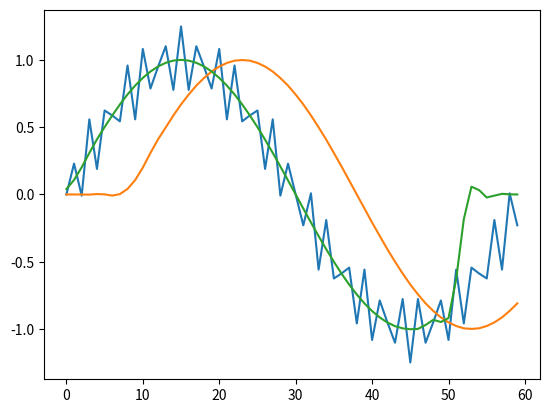

This figure's Python source:
import numpy as np
import matplotlib.pyplot as plt

# 时长为1秒
t = 1
# 采样率为60hz
fs = 60
t_split = np.arange(0, t * fs)

# 1hz与25hz叠加的正弦信号
x_1hz = t_split * 1 * np.pi * 2 / fs
x_25hz = t_split * 25 * np.pi * 2 / fs
signal_sin_1hz = np.sin(x_1hz)
signal_sin_25hz = np.sin(x_25hz)

signal_sin = signal_sin_1hz + 0.25 * signal_sin_25hz


def filter_fir(input):
    omiga_c = 2 * np.pi * 16 / fs
    h_w = []
    for n in range(-8, 9):
        if n:
            h = np.sin(n * omiga_c) / (n * np.pi)
        else:
            h = omiga_c / np.pi
        h_w.append(h * (0.5 + 0.5 * np.cos(2 * np.pi * n / 16)))
    return np.convolve(input, h_w)[: 60]


def filter_zero_phase(input):
    input = filter_fir(input)
    input = input[:: -1]
    input = filter_fir(input)
    input = input[:: -1]
    return input


if __name__ == "__main__":
    delay_filtered_signal = filter_fir(signal_sin)
    zerophase_filtered_signal = filter_zero_phase(signal_sin)

    plt.plot(t_split, signal_sin, label='origin')
    plt.plot(t_split, delay_filtered_signal, label='fir')
    plt.plot(t_split, zerophase_filtered_signal, label='zero phase')

    plt.show()
